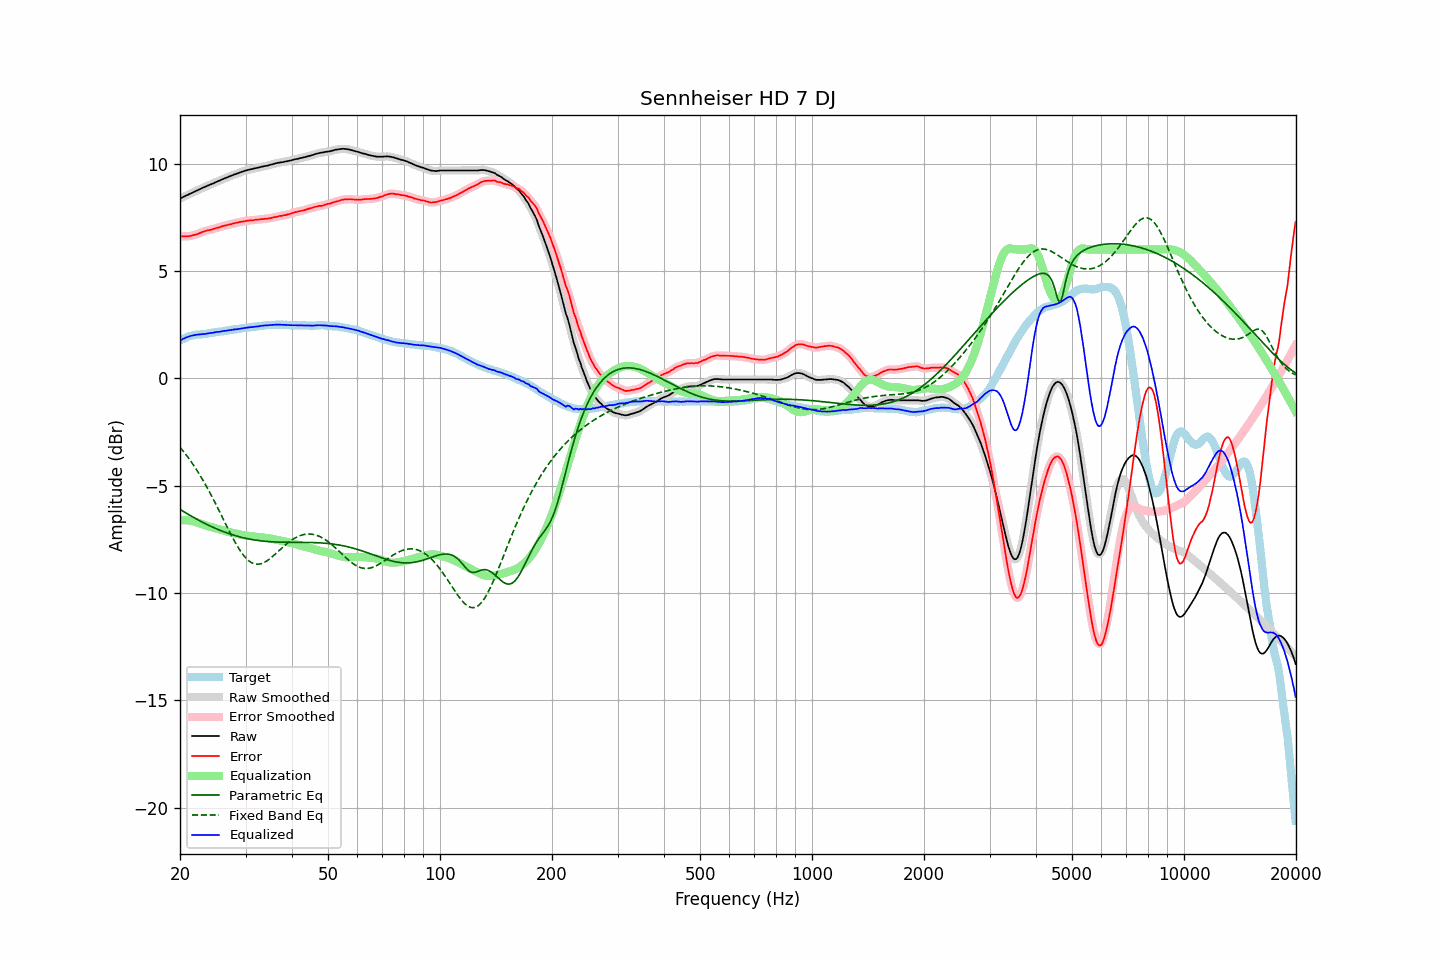

The table this chart was drawn from, first rows:
frequency, raw, error, smoothed, error_smoothed, equalization, parametric_eq, fixed_band_eq, equalized_raw, equalized_smoothed, target
20.00, 8.37, 6.61, 8.37, 6.61, -6.61, -6.10, -3.21, 1.76, 1.76, 1.76
20.20, 8.40, 6.60, 8.41, 6.61, -6.61, -6.15, -3.30, 1.80, 1.80, 1.80
20.40, 8.44, 6.60, 8.44, 6.61, -6.60, -6.20, -3.39, 1.84, 1.84, 1.84
20.61, 8.47, 6.61, 8.48, 6.61, -6.60, -6.24, -3.48, 1.87, 1.87, 1.86
20.81, 8.51, 6.61, 8.51, 6.61, -6.61, -6.29, -3.58, 1.91, 1.90, 1.90
21.02, 8.54, 6.60, 8.55, 6.61, -6.62, -6.33, -3.68, 1.93, 1.93, 1.94
21.23, 8.58, 6.62, 8.58, 6.62, -6.62, -6.37, -3.78, 1.96, 1.96, 1.96
21.44, 8.62, 6.63, 8.62, 6.64, -6.64, -6.42, -3.89, 1.98, 1.98, 1.98
21.66, 8.65, 6.65, 8.65, 6.66, -6.65, -6.46, -4.00, 2.00, 2.00, 2.00
21.87, 8.69, 6.68, 8.69, 6.67, -6.67, -6.50, -4.11, 2.01, 2.01, 2.01
22.09, 8.72, 6.70, 8.72, 6.70, -6.70, -6.54, -4.22, 2.03, 2.02, 2.03
22.31, 8.76, 6.72, 8.76, 6.72, -6.72, -6.58, -4.34, 2.03, 2.03, 2.04
22.54, 8.79, 6.76, 8.79, 6.75, -6.75, -6.62, -4.46, 2.04, 2.04, 2.04
22.76, 8.82, 6.78, 8.83, 6.78, -6.78, -6.66, -4.58, 2.04, 2.05, 2.05
22.99, 8.86, 6.82, 8.86, 6.81, -6.81, -6.70, -4.71, 2.06, 2.06, 2.05
23.22, 8.89, 6.84, 8.89, 6.84, -6.83, -6.74, -4.84, 2.06, 2.06, 2.06
23.45, 8.92, 6.86, 8.93, 6.86, -6.86, -6.78, -4.97, 2.07, 2.07, 2.07
23.69, 8.96, 6.89, 8.96, 6.88, -6.88, -6.82, -5.11, 2.09, 2.08, 2.08
23.92, 9.00, 6.90, 8.99, 6.90, -6.90, -6.85, -5.24, 2.10, 2.10, 2.10
24.16, 9.02, 6.91, 9.02, 6.91, -6.92, -6.89, -5.38, 2.11, 2.11, 2.12
24.40, 9.06, 6.93, 9.06, 6.93, -6.94, -6.92, -5.53, 2.12, 2.12, 2.13
24.65, 9.08, 6.96, 9.09, 6.96, -6.96, -6.95, -5.67, 2.13, 2.13, 2.13
24.89, 9.13, 6.98, 9.12, 6.98, -6.98, -6.99, -5.82, 2.15, 2.14, 2.14
25.14, 9.16, 7.00, 9.15, 7.00, -7.00, -7.02, -5.97, 2.15, 2.15, 2.15
25.39, 9.19, 7.02, 9.19, 7.02, -7.02, -7.05, -6.12, 2.16, 2.16, 2.16
25.65, 9.21, 7.04, 9.22, 7.04, -7.05, -7.08, -6.27, 2.17, 2.17, 2.17
25.91, 9.25, 7.07, 9.25, 7.07, -7.07, -7.11, -6.42, 2.19, 2.18, 2.18
26.16, 9.29, 7.09, 9.28, 7.09, -7.09, -7.14, -6.57, 2.20, 2.20, 2.19
26.43, 9.31, 7.11, 9.32, 7.11, -7.11, -7.17, -6.72, 2.21, 2.21, 2.20
26.69, 9.34, 7.12, 9.34, 7.13, -7.13, -7.20, -6.88, 2.22, 2.22, 2.22
26.96, 9.37, 7.14, 9.37, 7.14, -7.15, -7.22, -7.03, 2.23, 2.23, 2.23
27.23, 9.40, 7.17, 9.40, 7.16, -7.17, -7.25, -7.17, 2.24, 2.24, 2.24
27.50, 9.43, 7.18, 9.44, 7.18, -7.18, -7.27, -7.32, 2.25, 2.25, 2.26
27.77, 9.47, 7.21, 9.46, 7.20, -7.20, -7.30, -7.46, 2.26, 2.26, 2.26
28.05, 9.49, 7.22, 9.49, 7.22, -7.22, -7.32, -7.60, 2.28, 2.27, 2.28
28.33, 9.51, 7.24, 9.52, 7.24, -7.24, -7.34, -7.73, 2.28, 2.28, 2.28
28.62, 9.54, 7.25, 9.55, 7.25, -7.25, -7.36, -7.86, 2.29, 2.29, 2.30
28.90, 9.57, 7.27, 9.57, 7.27, -7.27, -7.38, -7.98, 2.31, 2.30, 2.30
29.19, 9.60, 7.29, 9.60, 7.28, -7.28, -7.40, -8.09, 2.32, 2.32, 2.31
29.48, 9.62, 7.29, 9.63, 7.30, -7.30, -7.42, -8.19, 2.33, 2.33, 2.33
29.78, 9.65, 7.31, 9.65, 7.31, -7.31, -7.44, -8.29, 2.34, 2.34, 2.34
30.08, 9.67, 7.32, 9.67, 7.32, -7.32, -7.45, -8.37, 2.35, 2.35, 2.35
30.38, 9.69, 7.33, 9.70, 7.34, -7.33, -7.47, -8.45, 2.36, 2.36, 2.36
30.68, 9.71, 7.35, 9.71, 7.35, -7.34, -7.48, -8.51, 2.37, 2.37, 2.37
30.99, 9.73, 7.36, 9.73, 7.35, -7.35, -7.50, -8.56, 2.38, 2.38, 2.38
31.30, 9.74, 7.36, 9.75, 7.36, -7.36, -7.51, -8.60, 2.38, 2.39, 2.39
31.61, 9.76, 7.36, 9.76, 7.37, -7.37, -7.52, -8.63, 2.40, 2.40, 2.40
31.93, 9.78, 7.38, 9.78, 7.37, -7.38, -7.54, -8.65, 2.41, 2.40, 2.40
32.24, 9.79, 7.38, 9.80, 7.38, -7.38, -7.55, -8.66, 2.41, 2.41, 2.41
32.57, 9.81, 7.39, 9.82, 7.39, -7.39, -7.56, -8.66, 2.42, 2.42, 2.42
32.89, 9.83, 7.40, 9.83, 7.40, -7.40, -7.57, -8.64, 2.44, 2.44, 2.44
33.22, 9.85, 7.42, 9.85, 7.41, -7.41, -7.57, -8.62, 2.45, 2.45, 2.44
33.55, 9.86, 7.41, 9.87, 7.42, -7.41, -7.58, -8.59, 2.45, 2.45, 2.46
33.89, 9.88, 7.43, 9.88, 7.42, -7.42, -7.59, -8.55, 2.46, 2.46, 2.45
34.23, 9.89, 7.42, 9.90, 7.43, -7.43, -7.60, -8.50, 2.46, 2.46, 2.47
34.57, 9.91, 7.44, 9.92, 7.44, -7.44, -7.60, -8.45, 2.47, 2.47, 2.47
34.92, 9.93, 7.46, 9.93, 7.45, -7.46, -7.61, -8.40, 2.48, 2.48, 2.48
35.27, 9.95, 7.47, 9.95, 7.47, -7.47, -7.61, -8.34, 2.48, 2.48, 2.49
35.62, 9.97, 7.49, 9.97, 7.49, -7.49, -7.62, -8.27, 2.49, 2.49, 2.49
35.97, 9.99, 7.51, 10.00, 7.50, -7.50, -7.62, -8.20, 2.49, 2.49, 2.48
... 635 more rows
